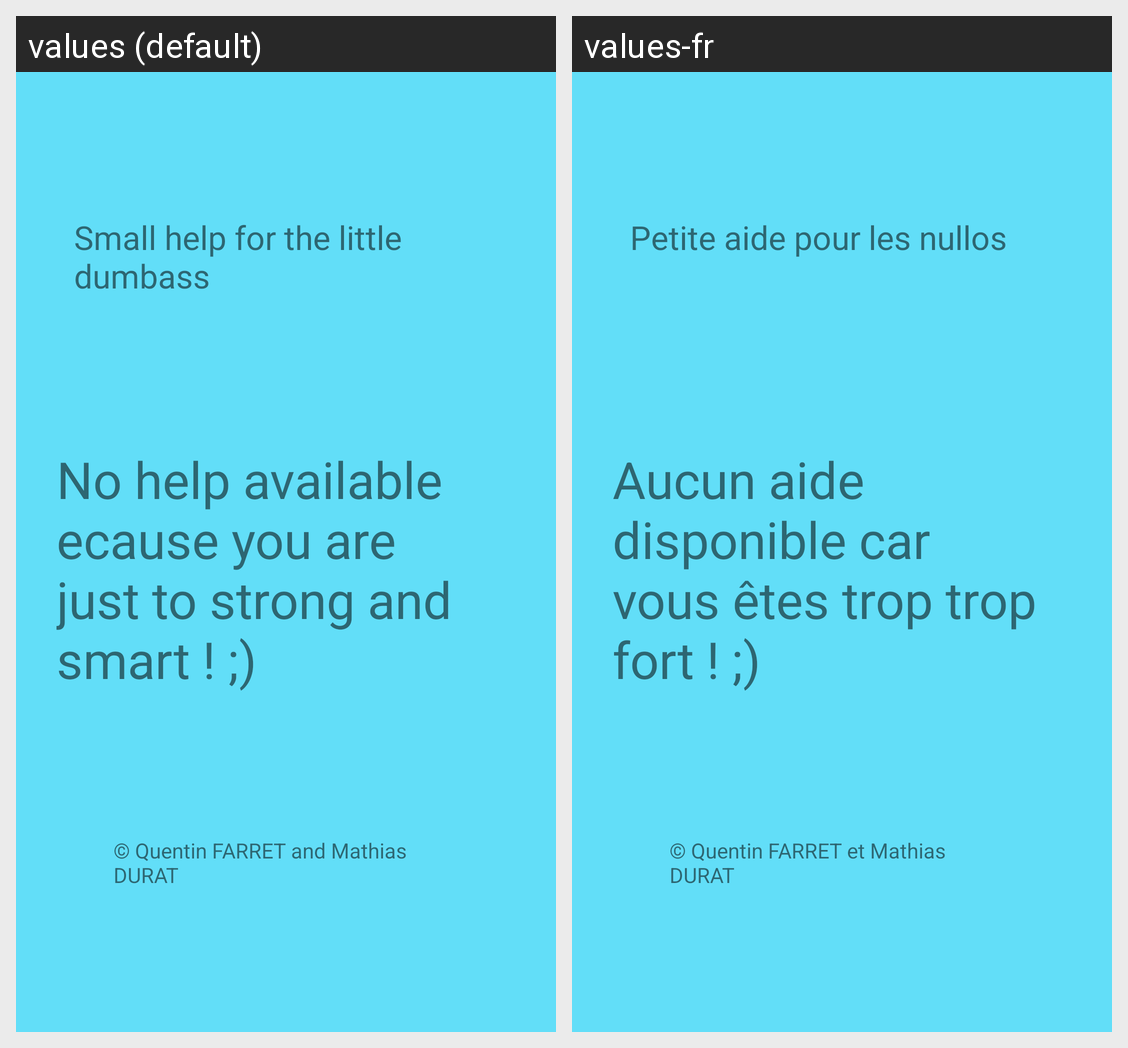

Here is an Android app screen in its default locale and in the app's own translations. Write out the translated-string differences for the strings that appear on this screen.
Android screen res/layout/activity_help.xml rendered under 2 locales, left to right: values (default), values-fr. Device: Nexus 5 (rendered at 1080×1920; each locale shown at half size, 540×960, under a caption strip naming it); theme Theme.WifiController.
Strings drawn on this screen, with the default value and each locale's value (text and hints the layout hard-codes, and strings that could not be matched under every locale, appear in the picture but are not listed):

help_text
  values: Small help for the little dumbass
  values-fr: Petite aide pour les nullos

credits
  values: © Quentin FARRET and Mathias DURAT
  values-fr: © Quentin FARRET et Mathias DURAT

aide
  values: No help available ecause you are just to strong and smart ! ;)
  values-fr: Aucun aide disponible car vous êtes trop trop fort ! ;)
